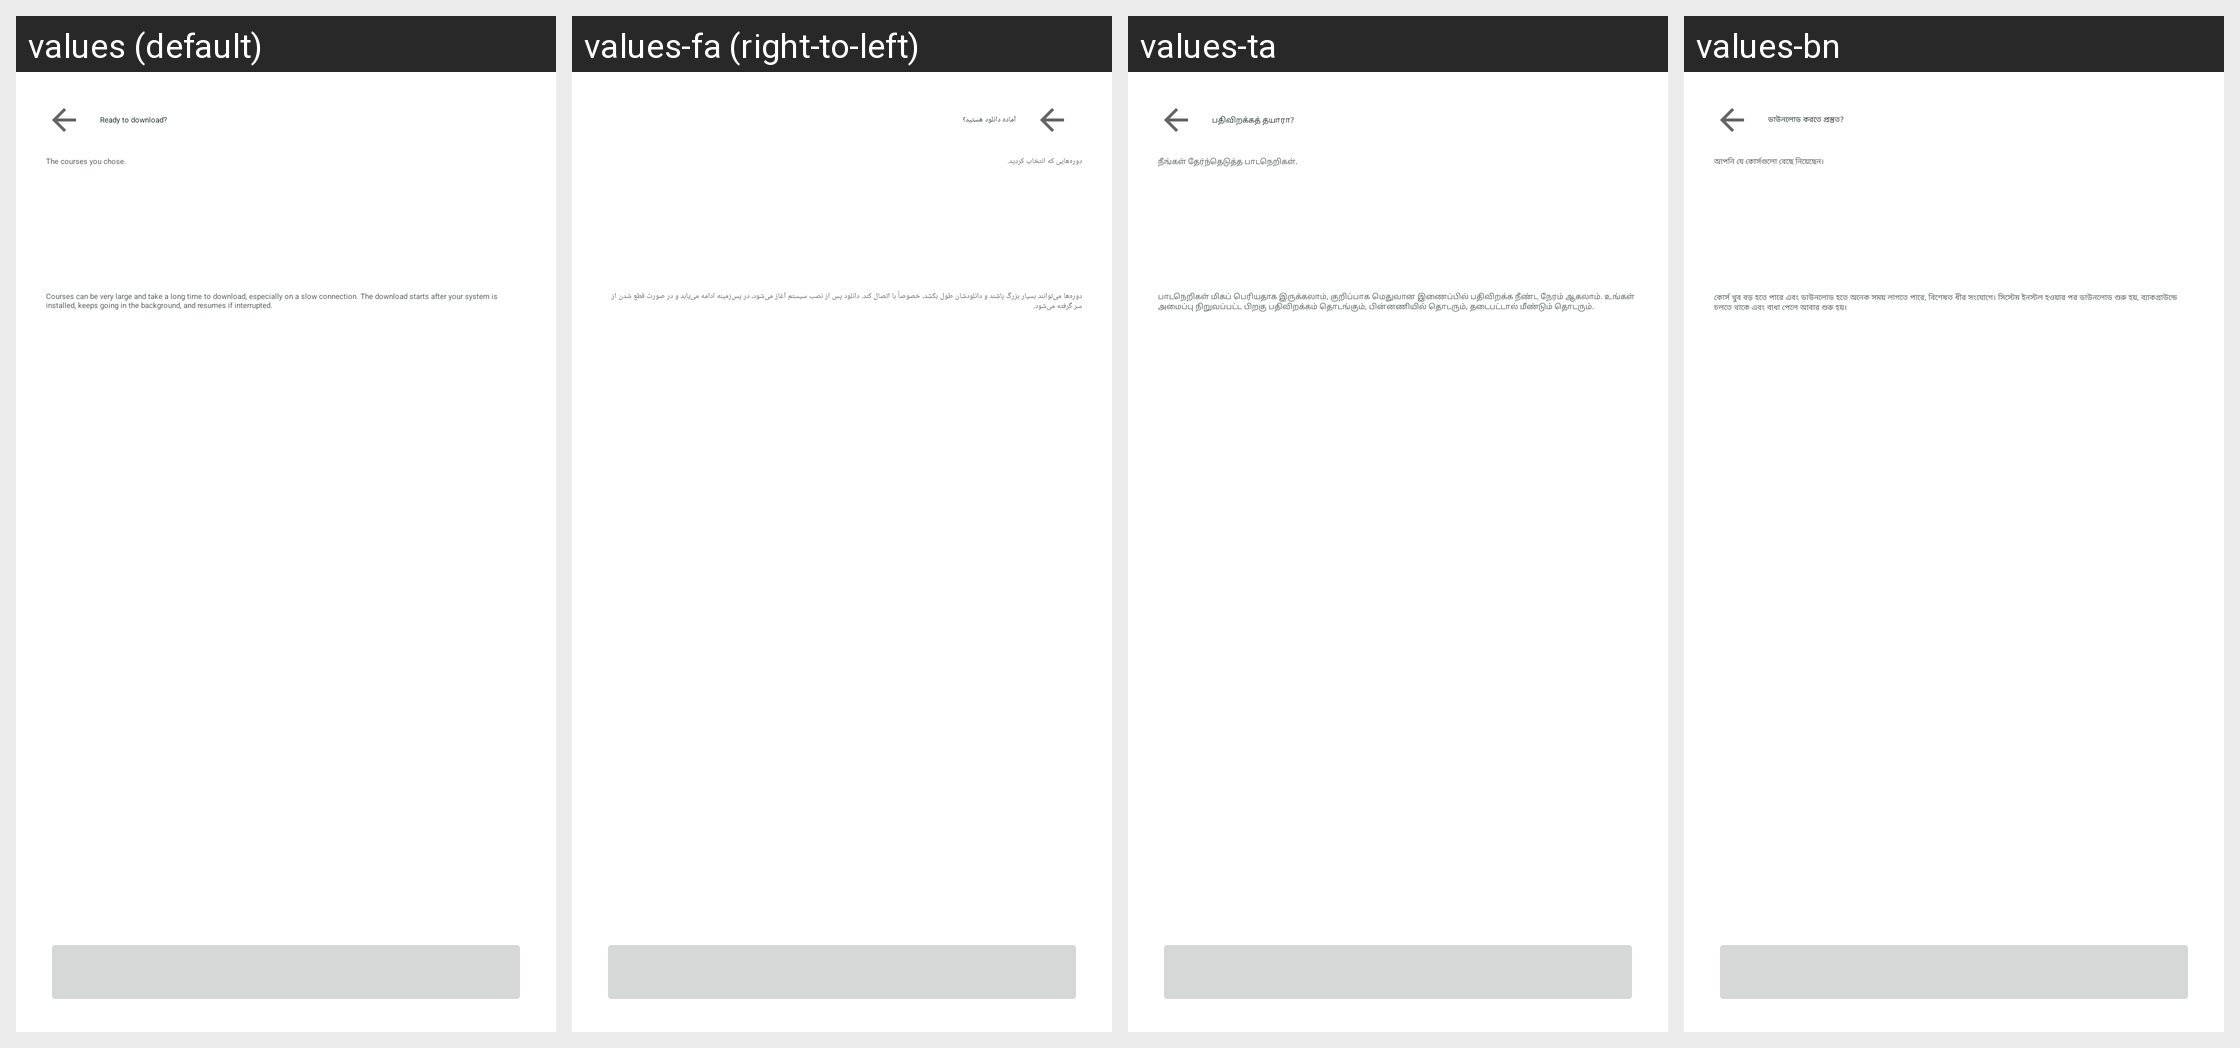

This grid shows one Android layout under several languages. Give, for every string resource on the screen, its name, the default text and each shown locale's text.
Android screen res/layout/fragment_k2go_kolibri_confirm.xml rendered under 4 locales, left to right: values (default), values-fa (right-to-left), values-ta, values-bn. Device: Nexus 5 (rendered at 1080×1920; each locale shown at half size, 540×960, under a caption strip naming it); theme Theme.IIABController.
Other locales in the repository, not shown: values-ar, values-az, values-bg, values-cs, values-de, values-el, values-es, values-fr, values-gu, values-hi, values-hu, values-in, values-it, values-ja, values-ko, values-lt, values-nl, values-no, values-pl, values-pt, values-ro, values-ru-rRU, values-sk, values-sr, values-sw, values-tr, values-uk, values-vi, values-yo, values-zh-rCN.
Strings drawn on this screen, with the default value and each locale's value (text and hints the layout hard-codes, and strings that could not be matched under every locale, appear in the picture but are not listed):

k2go_zim_confirm_title
  values: Ready to download?
  values-fa: آماده دانلود هستید؟
  values-ta: பதிவிறக்கத் தயாரா?
  values-bn: ডাউনলোড করতে প্রস্তুত?

k2go_kolibri_confirm_sub
  values: The courses you chose.
  values-fa: دوره‌هایی که انتخاب کردید.
  values-ta: நீங்கள் தேர்ந்தெடுத்த பாடநெறிகள்.
  values-bn: আপনি যে কোর্সগুলো বেছে নিয়েছেন।

k2go_kolibri_takes_body
  values: Courses can be very large and take a long time to download, especially on a slow connection. The download starts after your system is installed, keeps going in the background, and resumes if interrupted.
  values-fa: دوره‌ها می‌توانند بسیار بزرگ باشند و دانلودشان طول بکشد، خصوصاً با اتصال کند. دانلود پس از نصب سیستم آغاز می‌شود، در پس‌زمینه ادامه می‌یابد و در صورت قطع شدن از سر گرفته می‌شود.
  values-ta: பாடநெறிகள் மிகப் பெரியதாக இருக்கலாம், குறிப்பாக மெதுவான இணைப்பில் பதிவிறக்க நீண்ட நேரம் ஆகலாம். உங்கள் அமைப்பு நிறுவப்பட்ட பிறகு பதிவிறக்கம் தொடங்கும், பின்னணியில் தொடரும், தடைபட்டால் மீண்டும் தொடரும்.
  values-bn: কোর্স খুব বড় হতে পারে এবং ডাউনলোড হতে অনেক সময় লাগতে পারে, বিশেষত ধীর সংযোগে। সিস্টেম ইনস্টল হওয়ার পর ডাউনলোড শুরু হয়, ব্যাকগ্রাউন্ডে চলতে থাকে এবং বাধা পেলে আবার শুরু হয়।
